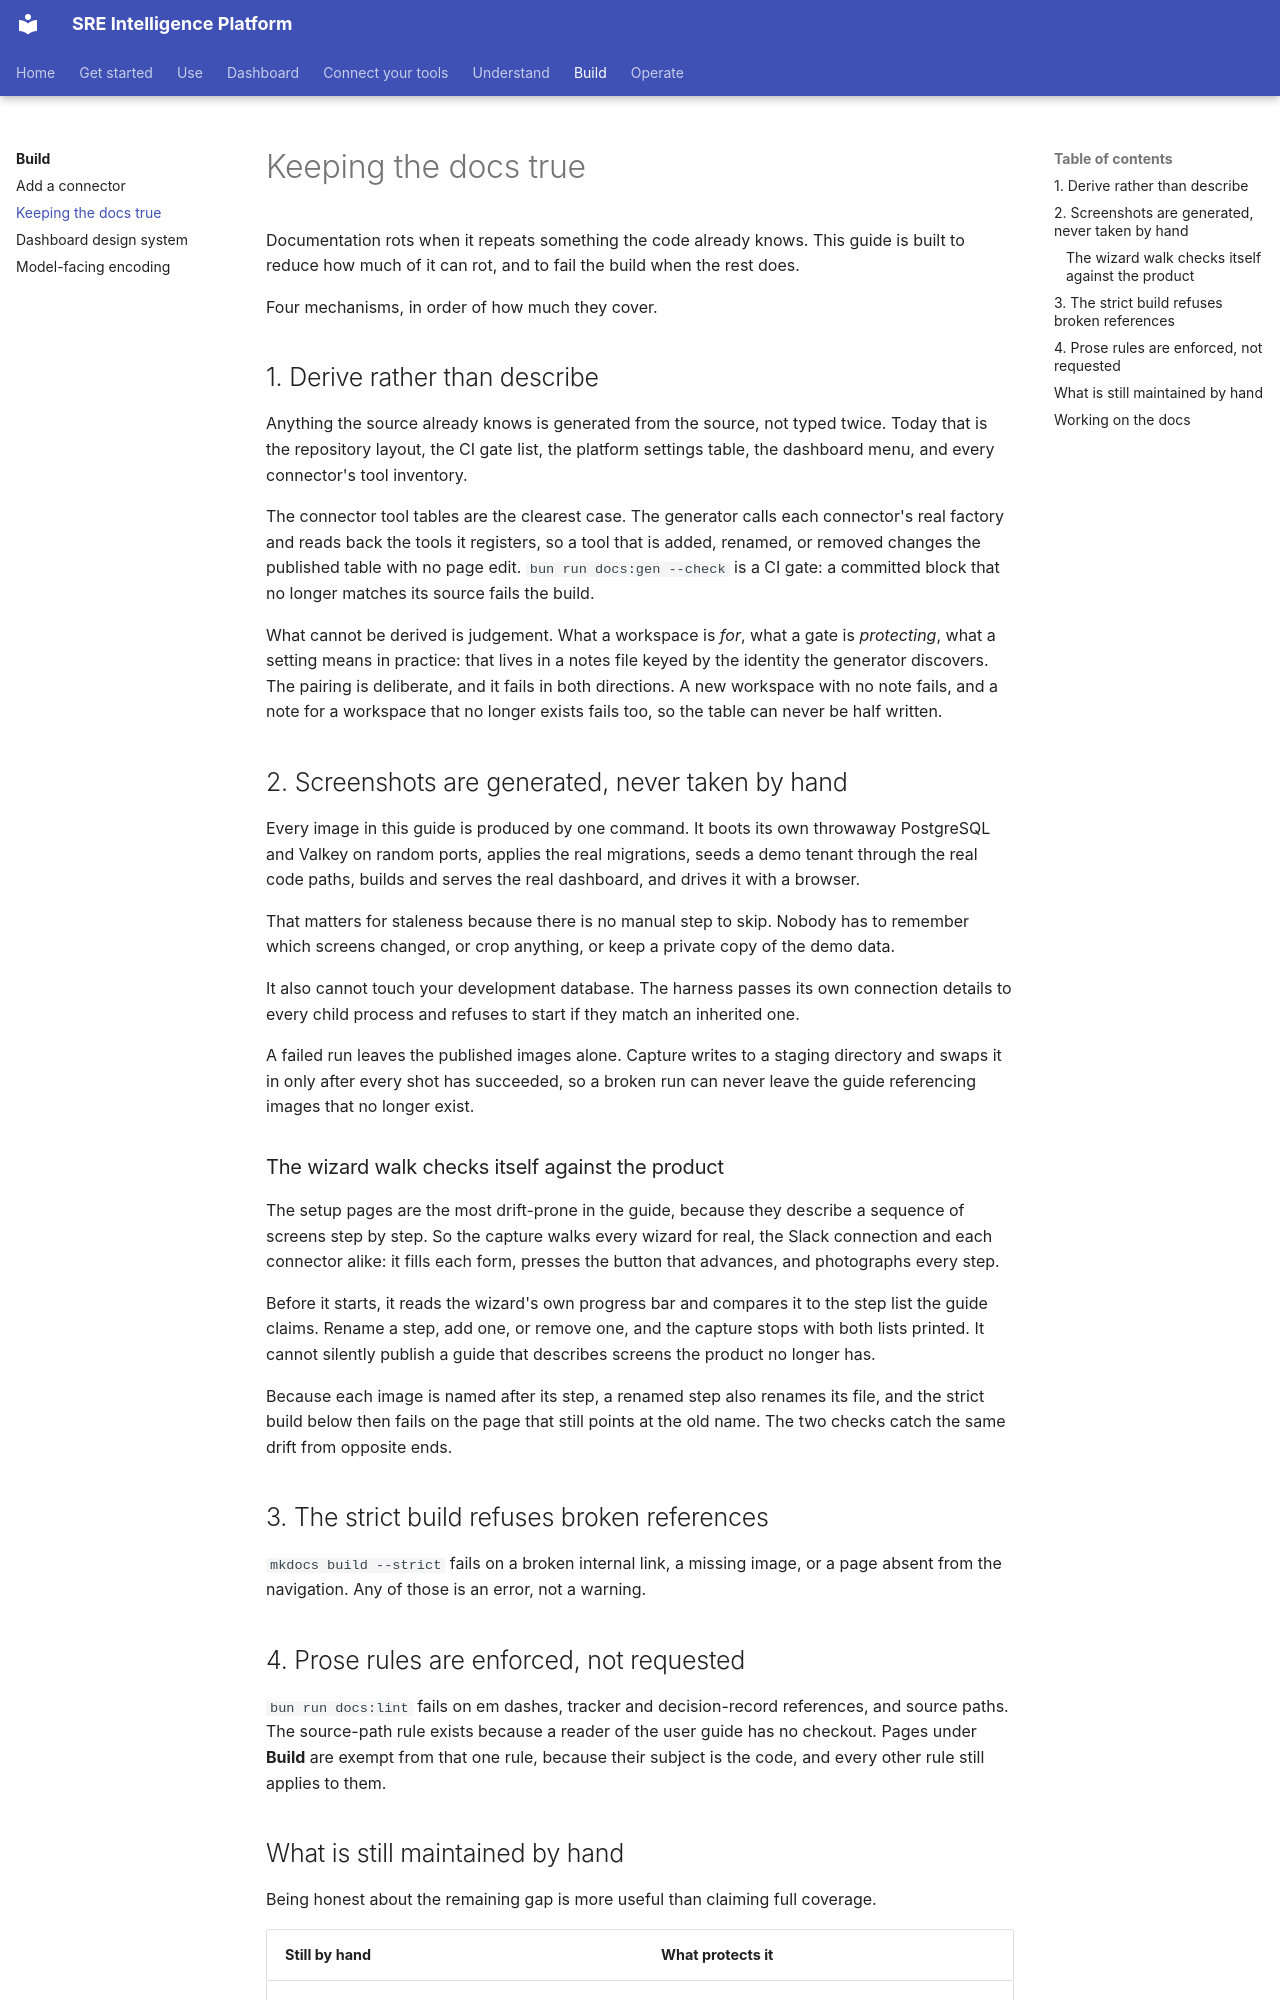

repository: chrisleekr/sre-platform · page: build/documentation/index.html · generator: mkdocs

# Keeping the docs true

Documentation rots when it repeats something the code already knows. This guide is built to reduce
how much of it can rot, and to fail the build when the rest does.

Four mechanisms, in order of how much they cover.

## 1. Derive rather than describe

Anything the source already knows is generated from the source, not typed twice. Today that is the
repository layout, the CI gate list, the platform settings table, the dashboard menu, and every
connector's tool inventory.

The connector tool tables are the clearest case. The generator calls each connector's real factory
and reads back the tools it registers, so a tool that is added, renamed, or removed changes the
published table with no page edit. `bun run docs:gen --check` is a CI gate: a committed block that
no longer matches its source fails the build.

What cannot be derived is judgement. What a workspace is *for*, what a gate is *protecting*, what a
setting means in practice: that lives in a notes file keyed by the identity the generator
discovers. The pairing is deliberate, and it fails in both directions. A new workspace with no note
fails, and a note for a workspace that no longer exists fails too, so the table can never be half
written.

## 2. Screenshots are generated, never taken by hand

Every image in this guide is produced by one command. It boots its own throwaway PostgreSQL and
Valkey on random ports, applies the real migrations, seeds a demo tenant through the real code
paths, builds and serves the real dashboard, and drives it with a browser.

That matters for staleness because there is no manual step to skip. Nobody has to remember which
screens changed, or crop anything, or keep a private copy of the demo data.

It also cannot touch your development database. The harness passes its own connection details to
every child process and refuses to start if they match an inherited one.

A failed run leaves the published images alone. Capture writes to a staging directory and swaps it
in only after every shot has succeeded, so a broken run can never leave the guide referencing images
that no longer exist.

### The wizard walk checks itself against the product

The setup pages are the most drift-prone in the guide, because they describe a sequence of screens
step by step. So the capture walks every wizard for real, the Slack connection and each connector
alike: it fills each form, presses the button that advances, and photographs every step.

Before it starts, it reads the wizard's own progress bar and compares it to the step list the guide
claims. Rename a step, add one, or remove one, and the capture stops with both lists printed. It
cannot silently publish a guide that describes screens the product no longer has.

Because each image is named after its step, a renamed step also renames its file, and the strict
build below then fails on the page that still points at the old name. The two checks catch the same
drift from opposite ends.

## 3. The strict build refuses broken references

`mkdocs build --strict` fails on a broken internal link, a missing image, or a page absent from the
navigation. Any of those is an error, not a warning.

## 4. Prose rules are enforced, not requested

`bun run docs:lint` fails on em dashes, tracker and decision-record references, and source paths.
The source-path rule exists because a reader of the user guide has no checkout. Pages under
**Build** are exempt from that one rule, because their subject is the code, and every other rule
still applies to them.
